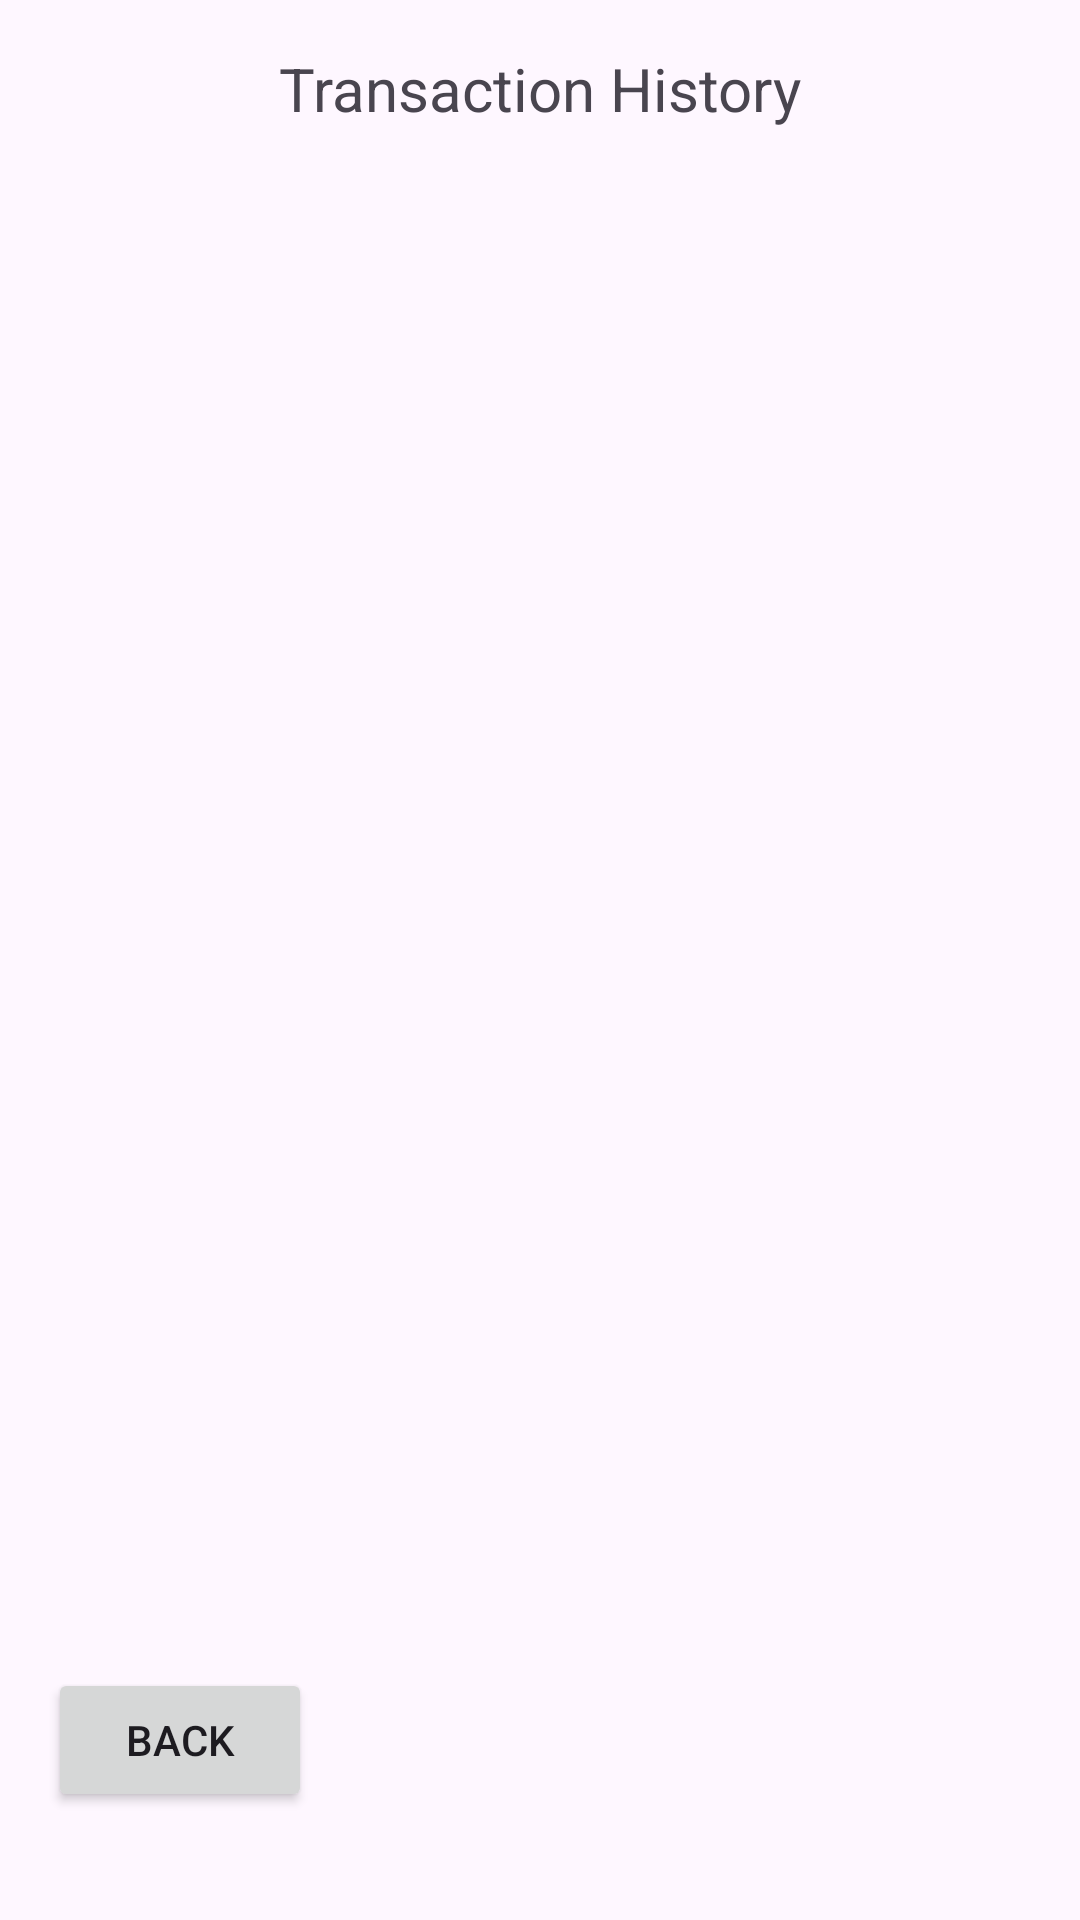

Here is an Android app screen rendered from its layout file. Give the layout XML and the strings, colors and styles it references.
<!-- AndroidManifest.xml: application theme Theme.CMRBank -->
<!-- res/layout/activity_transaction_history.xml -->
<RelativeLayout xmlns:android="http://schemas.android.com/apk/res/android"
    android:layout_width="match_parent"
    android:layout_height="match_parent"
    android:padding="16dp">

    <TextView
        android:id="@+id/tvTitle"
        android:layout_width="wrap_content"
        android:layout_height="wrap_content"
        android:text="Transaction History"
        android:textSize="20sp"
        android:layout_centerHorizontal="true"/>

    <androidx.recyclerview.widget.RecyclerView
        android:id="@+id/rvTransactions"
        android:layout_width="match_parent"
        android:layout_height="match_parent"
        android:layout_below="@id/tvTitle"
        android:padding="16dp"/>

    <Button
        android:id="@+id/btnBackToHome"
        android:layout_width="wrap_content"
        android:layout_height="wrap_content"
        android:text="Back"
        android:layout_alignParentBottom="true"
        android:layout_marginBottom="20dp"/>
</RelativeLayout>
<!-- resources referenced by this layout -->
<resources>
  <style name="Theme.CMRBank" parent="Base.Theme.CMRBank" />
  <style name="Base.Theme.CMRBank" parent="Theme.Material3.DayNight.NoActionBar">
          
          
      </style>
</resources>
